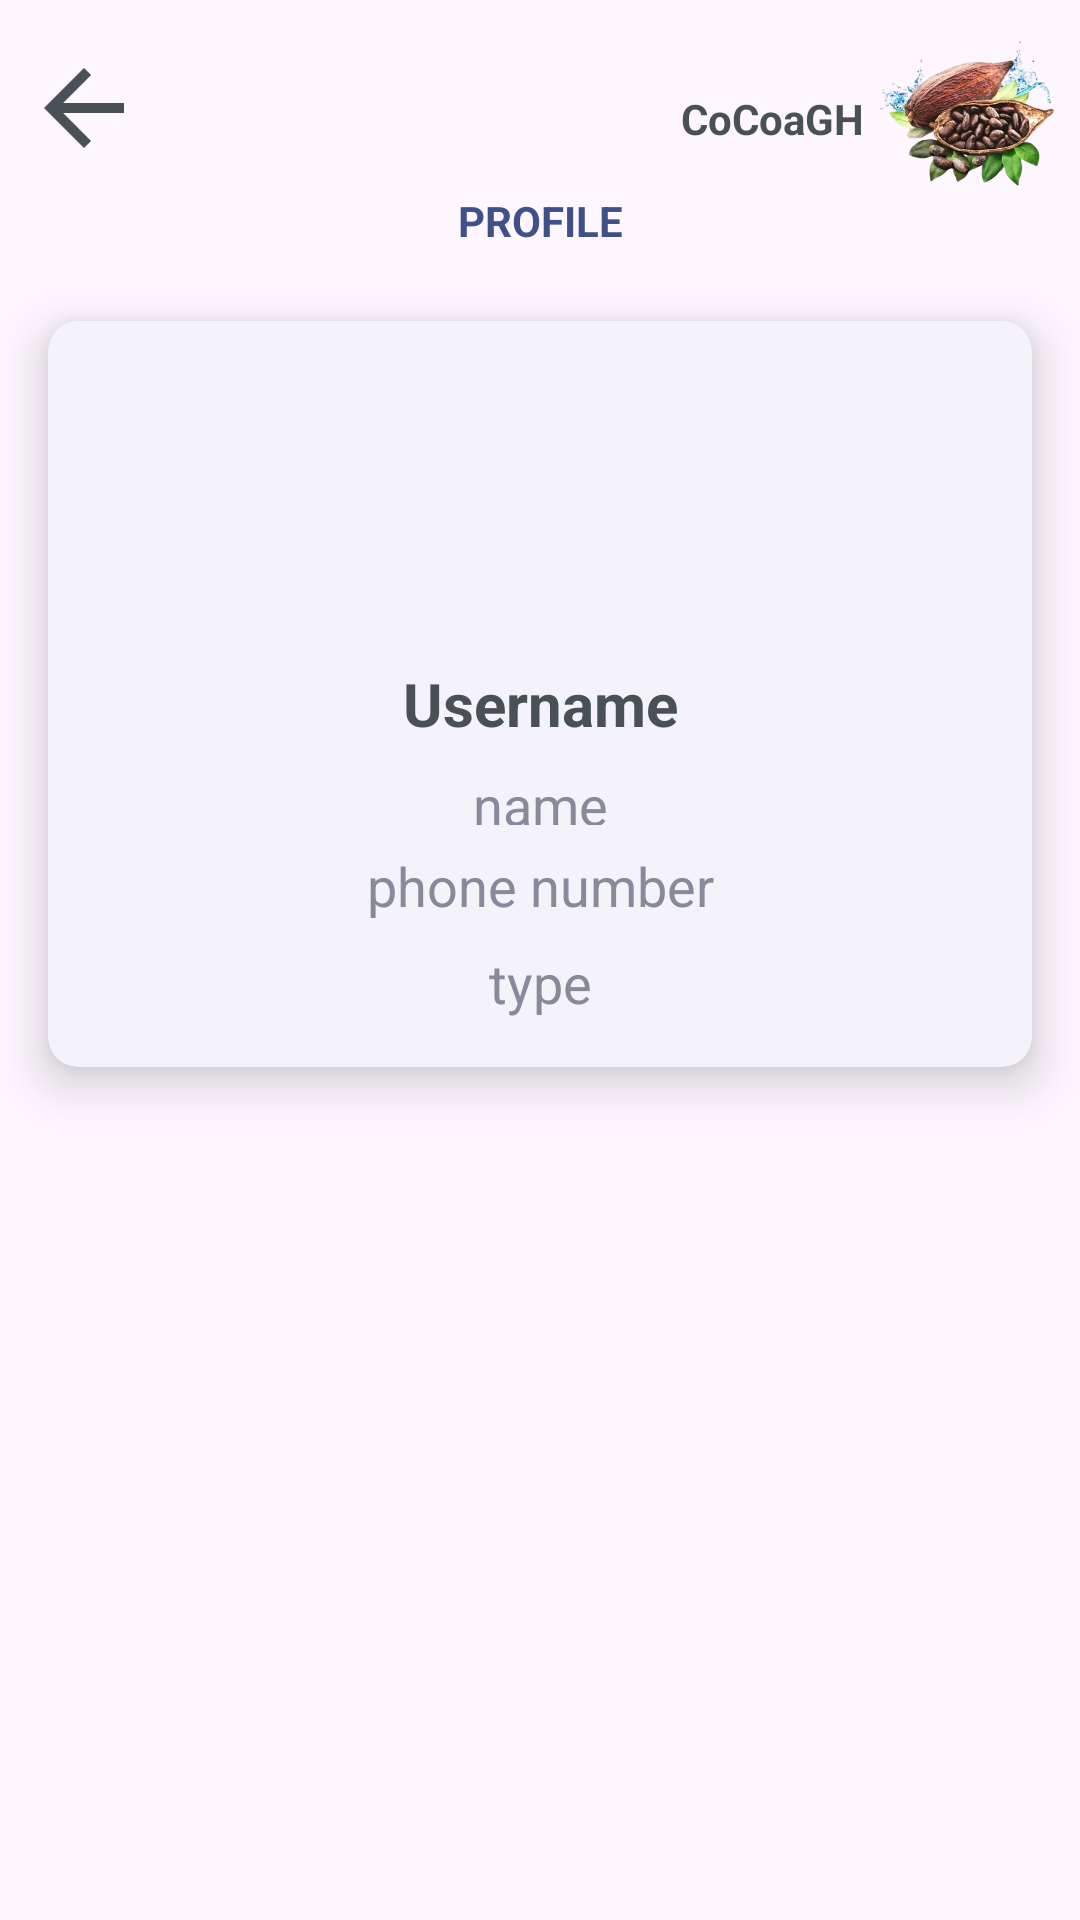

Android layout source for this screen:
<!-- AndroidManifest.xml: application theme Theme.CoCoaGH -->
<!-- res/layout/activity_lbc_profile.xml -->
<?xml version="1.0" encoding="utf-8"?>
<androidx.constraintlayout.widget.ConstraintLayout xmlns:android="http://schemas.android.com/apk/res/android"
    xmlns:app="http://schemas.android.com/apk/res-auto"
    xmlns:tools="http://schemas.android.com/tools"
    android:id="@+id/main"
    android:layout_width="match_parent"
    android:layout_height="match_parent"
    tools:context=".lbc.LbcProfile">

    <ImageView
        android:id="@+id/imageView4"
        android:layout_width="60dp"
        android:layout_height="60dp"
        android:layout_marginTop="8dp"
        android:layout_marginEnd="8dp"
        android:contentDescription="@string/todo"
        app:layout_constraintEnd_toEndOf="parent"
        app:layout_constraintTop_toTopOf="parent"
        app:srcCompat="@drawable/cocoa_logo" />

    <TextView
        android:id="@+id/textView11"
        android:layout_width="wrap_content"
        android:layout_height="wrap_content"
        android:layout_marginTop="30dp"
        android:layout_marginEnd="4dp"
        android:text="@string/app_name"
        android:textStyle="bold"
        android:textColor="@color/text_color"
        app:layout_constraintEnd_toStartOf="@+id/imageView4"
        app:layout_constraintTop_toTopOf="parent" />

    <ImageView
        android:id="@+id/backBtn"
        android:layout_width="40dp"
        android:layout_height="40dp"
        android:layout_marginStart="8dp"
        android:layout_marginTop="16dp"
        android:contentDescription="@string/todo"
        app:layout_constraintStart_toStartOf="parent"
        app:layout_constraintTop_toTopOf="parent"
        app:srcCompat="@drawable/baseline_arrow_back_24" />

    <TextView
        android:id="@+id/textView12"
        android:layout_width="0dp"
        android:layout_height="wrap_content"
        android:layout_marginStart="16dp"
        android:layout_marginTop="8dp"
        android:layout_marginEnd="16dp"
        android:text="PROFILE"
        android:textStyle="bold"
        android:textAlignment="center"
        android:textColor="@color/main_color"
        app:layout_constraintEnd_toEndOf="parent"
        app:layout_constraintStart_toStartOf="parent"
        app:layout_constraintTop_toBottomOf="@+id/backBtn" />



    <androidx.cardview.widget.CardView
        android:id="@+id/cardView"
        android:layout_width="0dp"
        android:layout_height="wrap_content"
        android:layout_marginStart="16dp"
        android:layout_marginTop="24dp"
        android:backgroundTint="@color/background_color"
        android:layout_marginEnd="16dp"
        app:cardCornerRadius="10dp"
        app:cardElevation="10dp"
        app:layout_constraintEnd_toEndOf="parent"
        app:layout_constraintStart_toStartOf="parent"
        app:layout_constraintTop_toBottomOf="@+id/textView12">

        <androidx.constraintlayout.widget.ConstraintLayout
            android:layout_width="match_parent"
            android:layout_height="match_parent">

            <ImageView
                android:id="@+id/imageView3"
                android:layout_width="90dp"
                android:layout_height="90dp"
                android:layout_marginStart="16dp"
                android:layout_marginTop="16dp"
                android:layout_marginEnd="16dp"
                android:src="@drawable/profile"
                app:layout_constraintEnd_toEndOf="parent"
                app:layout_constraintStart_toStartOf="parent"
                app:layout_constraintTop_toTopOf="parent" />

            <TextView
                android:id="@+id/usernameTxt"
                android:layout_width="wrap_content"
                android:layout_height="wrap_content"
                android:layout_marginStart="16dp"
                android:layout_marginTop="8dp"
                android:layout_marginEnd="16dp"
                android:text="Username"
                android:textColor="@color/text_color"
                android:textSize="20sp"
                android:textStyle="bold"
                app:layout_constraintEnd_toEndOf="parent"
                app:layout_constraintStart_toStartOf="parent"
                app:layout_constraintTop_toBottomOf="@+id/imageView3" />

            <TextView
                android:id="@+id/phoneNumberTxt"
                android:layout_width="wrap_content"
                android:layout_height="wrap_content"
                android:layout_marginStart="16dp"
                android:layout_marginTop="8dp"
                android:layout_marginEnd="16dp"
                android:text="phone number"
                android:textColor="@color/light_text_color"
                android:textSize="18sp"
                app:layout_constraintEnd_toEndOf="parent"
                app:layout_constraintStart_toStartOf="parent"
                app:layout_constraintTop_toBottomOf="@+id/nameTxt" />

            <TextView
                android:id="@+id/nameTxt"
                android:layout_width="wrap_content"
                android:layout_height="19dp"
                android:layout_marginStart="16dp"
                android:layout_marginTop="8dp"
                android:layout_marginEnd="16dp"
                android:text="name"
                android:textColor="@color/light_text_color"
                android:textSize="18sp"
                app:layout_constraintEnd_toEndOf="parent"
                app:layout_constraintStart_toStartOf="parent"
                app:layout_constraintTop_toBottomOf="@+id/usernameTxt" />

            <TextView
                android:id="@+id/userTypeTxt"
                android:layout_width="wrap_content"
                android:layout_height="wrap_content"
                android:layout_marginStart="16dp"
                android:layout_marginTop="8dp"
                android:layout_marginEnd="16dp"
                android:layout_marginBottom="16dp"
                android:text="type"
                android:textColor="@color/light_text_color"
                android:textSize="18sp"
                app:layout_constraintBottom_toBottomOf="parent"
                app:layout_constraintEnd_toEndOf="parent"
                app:layout_constraintStart_toStartOf="parent"
                app:layout_constraintTop_toBottomOf="@+id/phoneNumberTxt" />
        </androidx.constraintlayout.widget.ConstraintLayout>
    </androidx.cardview.widget.CardView>

</androidx.constraintlayout.widget.ConstraintLayout>
<!-- resources referenced by this layout -->
<resources>
  <color name="background_color">#f3f3f9</color>
  <color name="light_text_color">#878a99</color>
  <color name="main_color">#405189</color>
  <color name="text_color">#495057</color>
  <!-- drawable baseline_arrow_back_24 (drawable) -->
  <vector xmlns:android="http://schemas.android.com/apk/res/android" android:autoMirrored="true" android:height="40dp" android:tint="#495057" android:viewportHeight="24" android:viewportWidth="24" android:width="40dp">
        
      <path android:fillColor="@android:color/white" android:pathData="M20,11H7.83l5.59,-5.59L12,4l-8,8 8,8 1.41,-1.41L7.83,13H20v-2z"/>
      
  </vector>
  <!-- drawable cocoa_logo: png bitmap (drawable, 125381 bytes) -->
  <string name="app_name">CoCoaGH</string>
  <string name="todo">TODO</string>
  <style name="Theme.CoCoaGH" parent="Base.Theme.CoCoaGH" />
  <style name="Base.Theme.CoCoaGH" parent="Theme.Material3.DayNight.NoActionBar">
          
          
      </style>
</resources>
